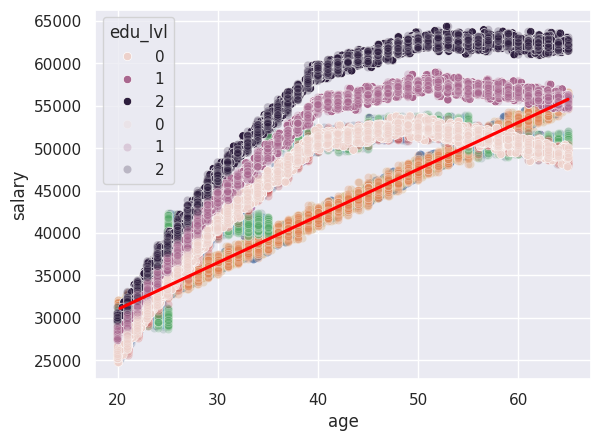
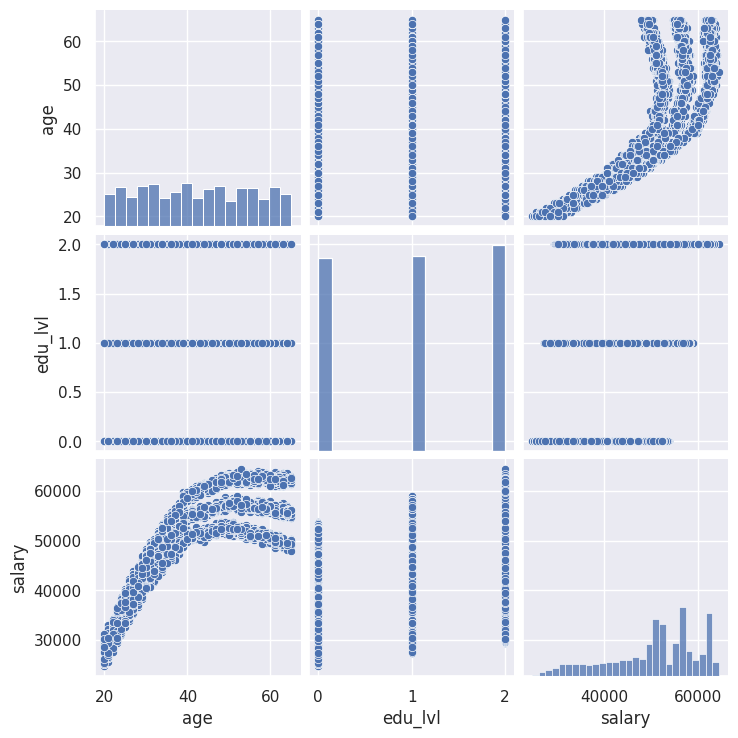
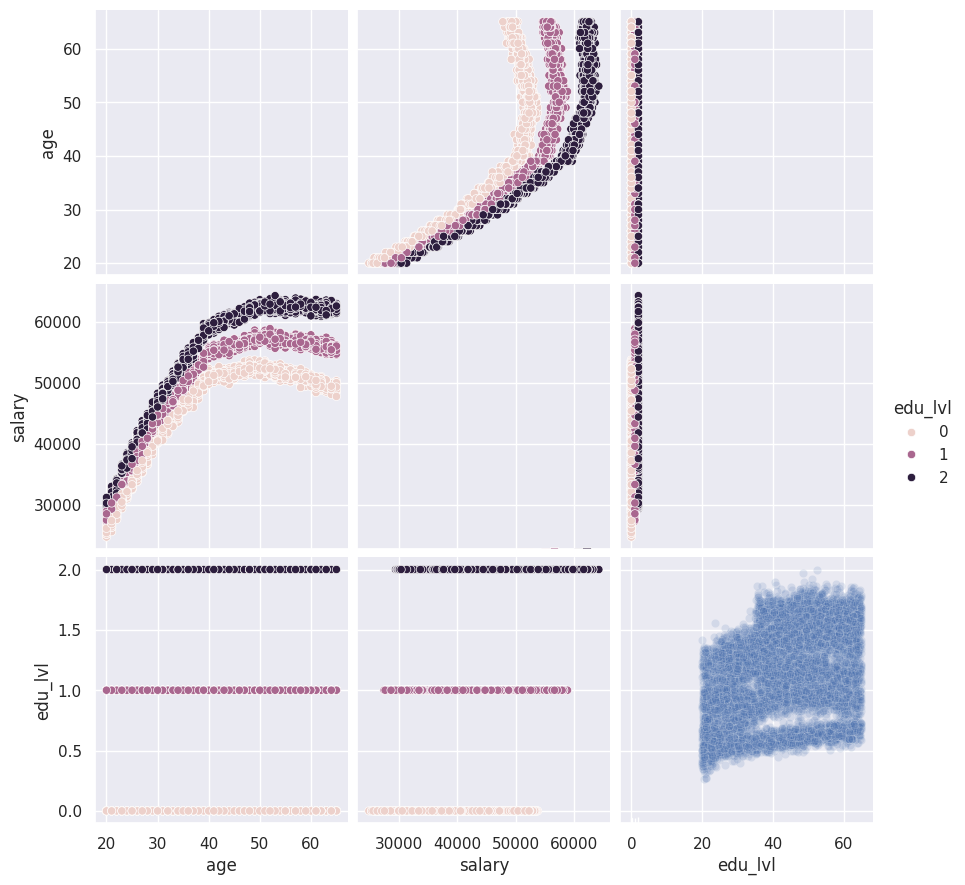
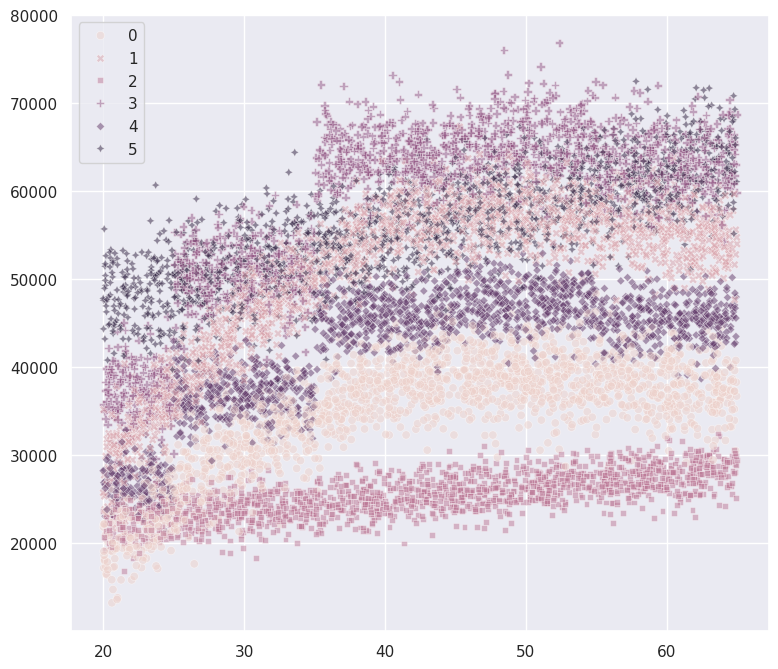
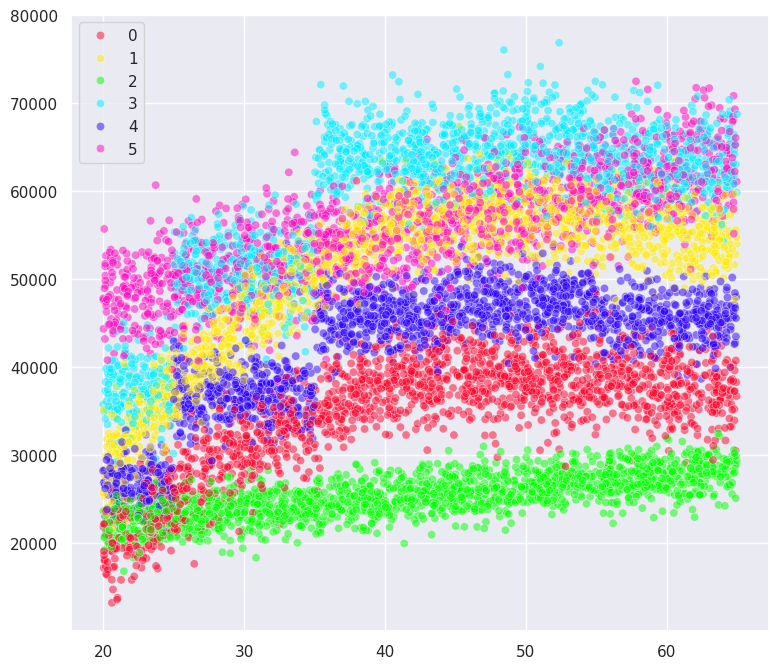
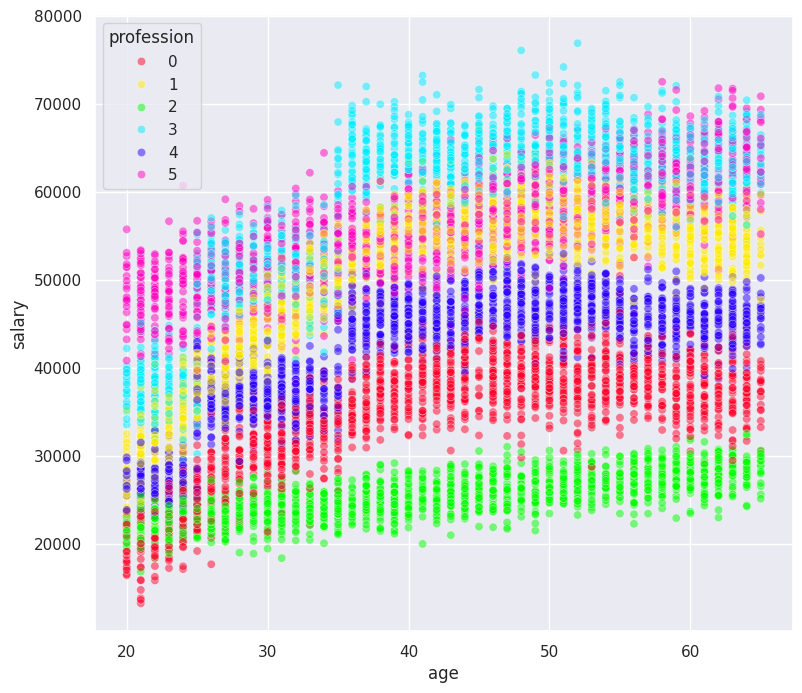
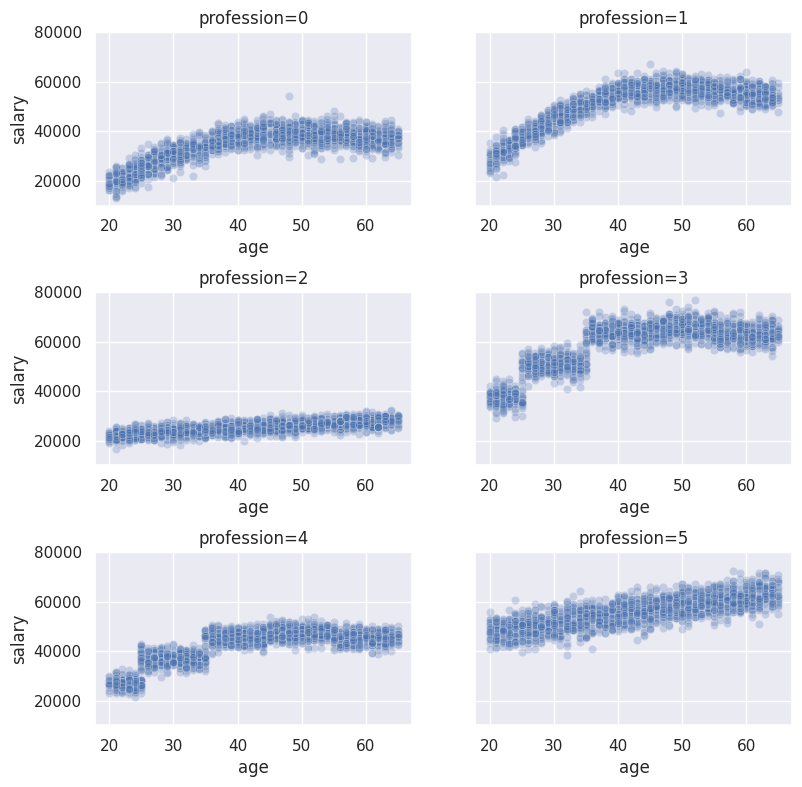
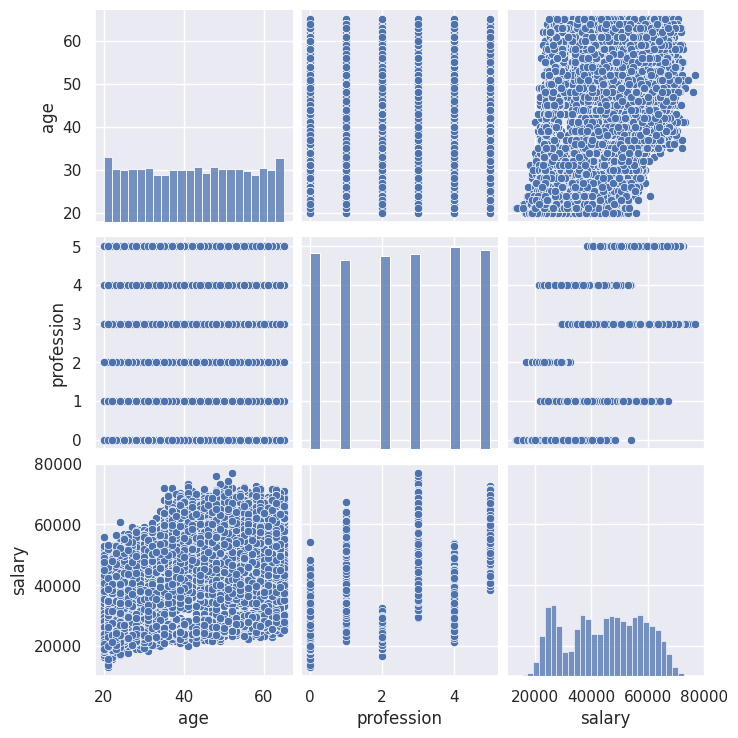
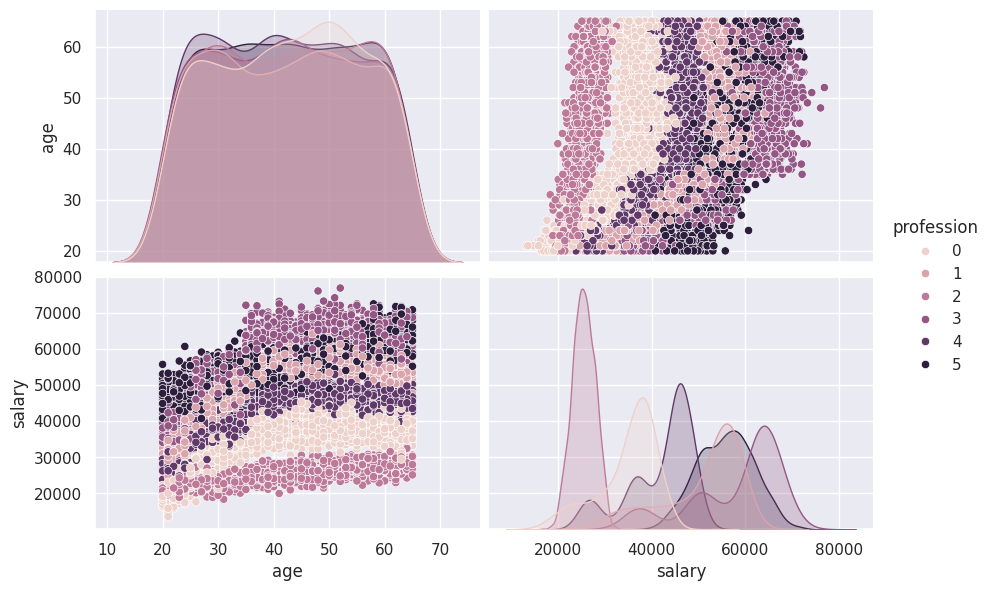

These figures' Python source, in order:
# %%
import os
from pprint import pprint

import matplotlib.pyplot as plt
import numpy as np
import pandas as pd
import seaborn as sns
from numpy.random import default_rng

# %%
sns.set_theme(style="darkgrid")

# %%
rng = default_rng(seed=42)


# %%
def generate_linear_relation(x, slope=1.5, offset=1, random_scale=1.0, rng=rng):
    random_offsets = rng.normal(size=x.shape, scale=random_scale)
    y_linear = slope * x + offset
    return y_linear + random_offsets


# %%
def linear_salaries_for_ages(
    ages, slope=550, offset=20_000, random_scale=500, multiplier=1.0
):
    return (
        generate_linear_relation(
            ages, slope=slope, offset=offset, random_scale=random_scale
        )
        * multiplier
    )


# %%
ages = rng.uniform(low=20, high=65, size=5_000)
ages[:20]

# %%
linear_salaries = generate_linear_relation(
    ages, slope=550, offset=20_000, random_scale=500
)

# %%
if __name__ == "__main__":
    sns.scatterplot(x=ages[:500], y=linear_salaries[:500])

# %%
if __name__ == "__main__":
    sns.scatterplot(x=ages, y=linear_salaries, alpha=0.15)

# %%
if __name__ == "__main__":
    sns.regplot(x=ages[:500], y=linear_salaries[:500], line_kws={"color": "red"})


# %%
def simple_stepwise_conditions_for_ages(ages):
    return [
        ages < 20,
        (20 <= ages) & (ages < 50),
        50 <= ages,
    ]


# %%
def simple_stepwise_values_for_ages(ages):
    # np.ones_like(ages)
    return [20_000, 40_000, 60_000]


# %%
def simple_stepwise_salaries_for_ages(ages):
    return np.select(
        simple_stepwise_conditions_for_ages(ages), [20_000, 40_000, 60_000]
    )


# %%
def print_simple_stepwise_choices(ages):
    print("Ages:")
    pprint(ages)
    print("\nConditions:")
    pprint(simple_stepwise_conditions_for_ages(ages))
    print("\nValues:")
    pprint(simple_stepwise_values_for_ages(ages))
    print("\nSalaries for ages:")
    pprint(simple_stepwise_salaries_for_ages(ages))
    print("\n")


# %%
if __name__ == "__main__":
    print_simple_stepwise_choices(np.array([18]))
    print_simple_stepwise_choices(np.array([40]))
    print_simple_stepwise_choices(np.array([18, 40]))

# %%
if __name__ == "__main__":
    print_simple_stepwise_choices(np.array([18, 40, 70, 35, 90, 15]))


# %%
# Salaries approximately taken from
# https://www.indeed.com/career-advice/pay-salary/average-salary-by-age


# %%
def stepwise_conditions_for_ages(ages):
    return [
        ages < 20,
        (20 <= ages) & (ages < 25),
        (25 <= ages) & (ages < 35),
        (35 <= ages) & (ages < 45),
        (45 <= ages) & (ages < 55),
        (55 <= ages) & (ages < 65),
        65 <= ages,
    ]


# %%
def stepwise_values_for_ages(ages):
    ones = np.ones_like(ages)
    return [
        22_000 * ones,
        30_000 * ones,
        41_000 * ones,
        51_000 * ones,
        52_500 * ones,
        50_500 * ones,
        47_500 * ones,
    ]


# %%
stepwise_values = [22_000, 30_000, 41_000, 51_000, 52_500, 50_500, 47_500]


# %%
def deterministic_stepwise_salaries_for_ages(ages):
    return np.select(stepwise_conditions_for_ages(ages), stepwise_values_for_ages(ages))


# %%
# def deterministic_stepwise_salaries_for_ages(ages):
#     return np.select(stepwise_conditions_for_ages(ages), stepwise_values)


# %%
def print_stepwise_choices(ages):
    print("Ages:")
    pprint(ages)
    print("\nConditions:")
    pprint(stepwise_conditions_for_ages(ages))
    print("\nValues:")
    pprint(stepwise_values_for_ages(ages))
    print("\nSalaries for ages:")
    pprint(deterministic_stepwise_salaries_for_ages(ages))


# %%
if __name__ == "__main__":
    print_stepwise_choices(np.array([19]))

# %%
if __name__ == "__main__":
    sns.scatterplot(
        x=ages[:500], y=deterministic_stepwise_salaries_for_ages(ages[:500])
    )


# %%
def deterministic_interpolated_salaries_for_ages(ages):
    return np.interp(
        ages,
        [18, 22.5, 30, 40, 50, 60, 70],
        [22_000, 30_000, 41_000, 51_000, 52_500, 50_500, 47_500],
    )


# %%
if __name__ == "__main__":
    sns.scatterplot(
        x=ages[:500], y=deterministic_interpolated_salaries_for_ages(ages[:500])
    )


# %%
def stepwise_salaries_for_ages(ages, rng=rng, random_scale=500, multiplier=1.0):
    random_offsets = rng.normal(size=ages.shape, scale=random_scale)
    # r_min, r_max = np.amin(random_offsets), np.amax(random_offsets)
    # print(r_min, r_max)
    base_salary = deterministic_stepwise_salaries_for_ages(ages) + random_offsets
    return base_salary * multiplier


# %%
stepwise_salaries = stepwise_salaries_for_ages(ages, random_scale=500)

# %%
if __name__ == "__main__":
    sns.scatterplot(x=ages[:500], y=stepwise_salaries[:500])


# %%
if __name__ == "__main__":
    sns.scatterplot(x=ages, y=stepwise_salaries, alpha=0.15)


# %%
def interpolated_salaries_for_ages(ages, rng=rng, random_scale=500, multiplier=1.0):
    random_offsets = rng.normal(size=ages.shape, scale=random_scale)
    # r_min, r_max = np.amin(random_offsets), np.amax(random_offsets)
    # print(r_min, r_max)
    base_salary = random_offsets + deterministic_interpolated_salaries_for_ages(ages)
    return base_salary * multiplier


# %%
interpolated_salaries = interpolated_salaries_for_ages(ages)


# %%
if __name__ == "__main__":
    sns.scatterplot(x=ages[:500], y=interpolated_salaries[:500])


# %%
if __name__ == "__main__":
    sns.scatterplot(x=ages, y=interpolated_salaries, alpha=0.15)


# %%
if __name__ == "__main__":
    sns.scatterplot(x=ages, y=linear_salaries, alpha=0.15)
    sns.scatterplot(x=ages, y=stepwise_salaries, alpha=0.15)
    sns.scatterplot(x=ages, y=interpolated_salaries, alpha=0.15)

# %%
linear_salaries_df = pd.DataFrame(
    {"age": np.round(ages), "salary": np.round(linear_salaries)}
)
stepwise_salaries_df = pd.DataFrame(
    {"age": np.round(ages), "salary": np.round(stepwise_salaries)}
)
interpolated_salaries_df = pd.DataFrame(
    {"age": np.round(ages), "salary": np.round(interpolated_salaries)}
)

# %%
linear_salaries_df

# %%
if __name__ == "__main__":
    sns.scatterplot(data=linear_salaries_df, x="age", y="salary", alpha=0.25)
    sns.scatterplot(data=stepwise_salaries_df, x="age", y="salary", alpha=0.25)
    sns.scatterplot(data=interpolated_salaries_df, x="age", y="salary", alpha=0.25)

# %%
os.makedirs("generated", exist_ok=True)

# %%
linear_salaries_df.to_csv("generated/linear_salaries.csv")
stepwise_salaries_df.to_csv("generated/stepwise_salaries.csv")
interpolated_salaries_df.to_csv("generated/interpolated_salaries.csv")


# %%
def multivar_salaries_for_ages(ages, education_levels):
    base_salary = interpolated_salaries_for_ages(ages)
    edu_inc = 100 * ages * education_levels
    return base_salary + edu_inc


# %%
education_levels = rng.integers(low=0, high=3, size=ages.shape)
multivar_salaries = multivar_salaries_for_ages(ages, education_levels)

# %%
if __name__ == "__main__":
    sns.scatterplot(x=ages, y=multivar_salaries, hue=education_levels)

# %%
multivar_salaries_df = pd.DataFrame(
    {"age": np.round(ages), "edu_lvl": education_levels, "salary": multivar_salaries}
)

# %%
if __name__ == "__main__":
    sns.scatterplot(
        data=multivar_salaries_df, x="age", y="salary", hue="edu_lvl", alpha=0.25
    )

# %%
multivar_salaries_df.to_csv("generated/multivar_salaries.csv")

# %%
if __name__ == "__main__":
    sns.pairplot(data=multivar_salaries_df)

# %%
if __name__ == "__main__":
    grid = sns.pairplot(
        data=multivar_salaries_df,
        vars=["age", "salary", "edu_lvl"],
        hue="edu_lvl",
        diag_kind="hist",
        height=3,
        aspect=1,
    )


# %%
def salaries_for_professions(ages, professions):
    return np.choose(
        professions,
        [
            interpolated_salaries_for_ages(ages, random_scale=4_000, multiplier=0.75),
            interpolated_salaries_for_ages(ages, random_scale=2_500, multiplier=1.1),
            linear_salaries_for_ages(
                ages, slope=200, offset=30_000, random_scale=2_500, multiplier=0.66
            ),
            stepwise_salaries_for_ages(ages, random_scale=2_500, multiplier=1.25),
            stepwise_salaries_for_ages(ages, random_scale=2_500, multiplier=0.9),
            linear_salaries_for_ages(
                ages, slope=400, offset=45_000, random_scale=4_000, multiplier=0.9
            ),
        ],
    )


# %%
multidist_ages = rng.uniform(low=20, high=65, size=10_000)
professions = rng.integers(size=multidist_ages.shape, low=0, high=5, endpoint=True)
multidist_salaries = salaries_for_professions(
    ages=multidist_ages, professions=professions
)

# %%
if __name__ == "__main__":
    sns.scatterplot(x=multidist_ages, y=multidist_salaries, alpha=0.15)

# %%
if __name__ == "__main__":
    fig, ax = plt.subplots(figsize=(9, 8))
    sns.scatterplot(
        x=multidist_ages,
        y=multidist_salaries,
        hue=professions,
        style=professions,
        # palette="flare",
        ax=ax,
        alpha=0.5,
    )

# %%
if __name__ == "__main__":
    fig, ax = plt.subplots(figsize=(9, 8))
    sns.scatterplot(
        x=multidist_ages,
        y=multidist_salaries,
        hue=professions,
        # style=professions,
        # palette="coolwarm",
        # palette="seismic",
        palette="gist_rainbow",
        ax=ax,
        alpha=0.5,
    )


# %%
multidist_salaries_df = pd.DataFrame(
    {
        "age": np.round(multidist_ages),
        "profession": professions,
        "salary": np.round(multidist_salaries),
    }
)

# %%
multidist_salaries_df.to_csv("generated/multidist_salaries.csv")

# %%
if __name__ == "__main__":
    fig, ax = plt.subplots(figsize=(9, 8))
    sns.scatterplot(
        data=multidist_salaries_df,
        x="age",
        y="salary",
        hue="profession",
        palette="gist_rainbow",
        ax=ax,
        alpha=0.5,
    )


# %%
if __name__ == "__main__":
    fig, axes = plt.subplots(
        ncols=2,
        nrows=3,
        figsize=(9, 9),
        # sharex=True,
        sharey=True,
        gridspec_kw={"hspace": 0.5, "wspace": 0.2},
    )
    for row in range(3):
        for col in range(2):
            profession = col + 2 * row
            ax = axes[row, col]
            ax.set_title(f"profession={profession}")
            sns.scatterplot(
                data=multidist_salaries_df.loc[
                    multidist_salaries_df["profession"] == profession
                ],
                x="age",
                y="salary",
                ax=ax,
                alpha=0.25,
            )

# %%
if __name__ == "__main__":
    sns.pairplot(data=multidist_salaries_df)

# %%
if __name__ == "__main__":
    grid = sns.pairplot(
        data=multidist_salaries_df, hue="profession", height=3, aspect=1.5
    )

# %%
